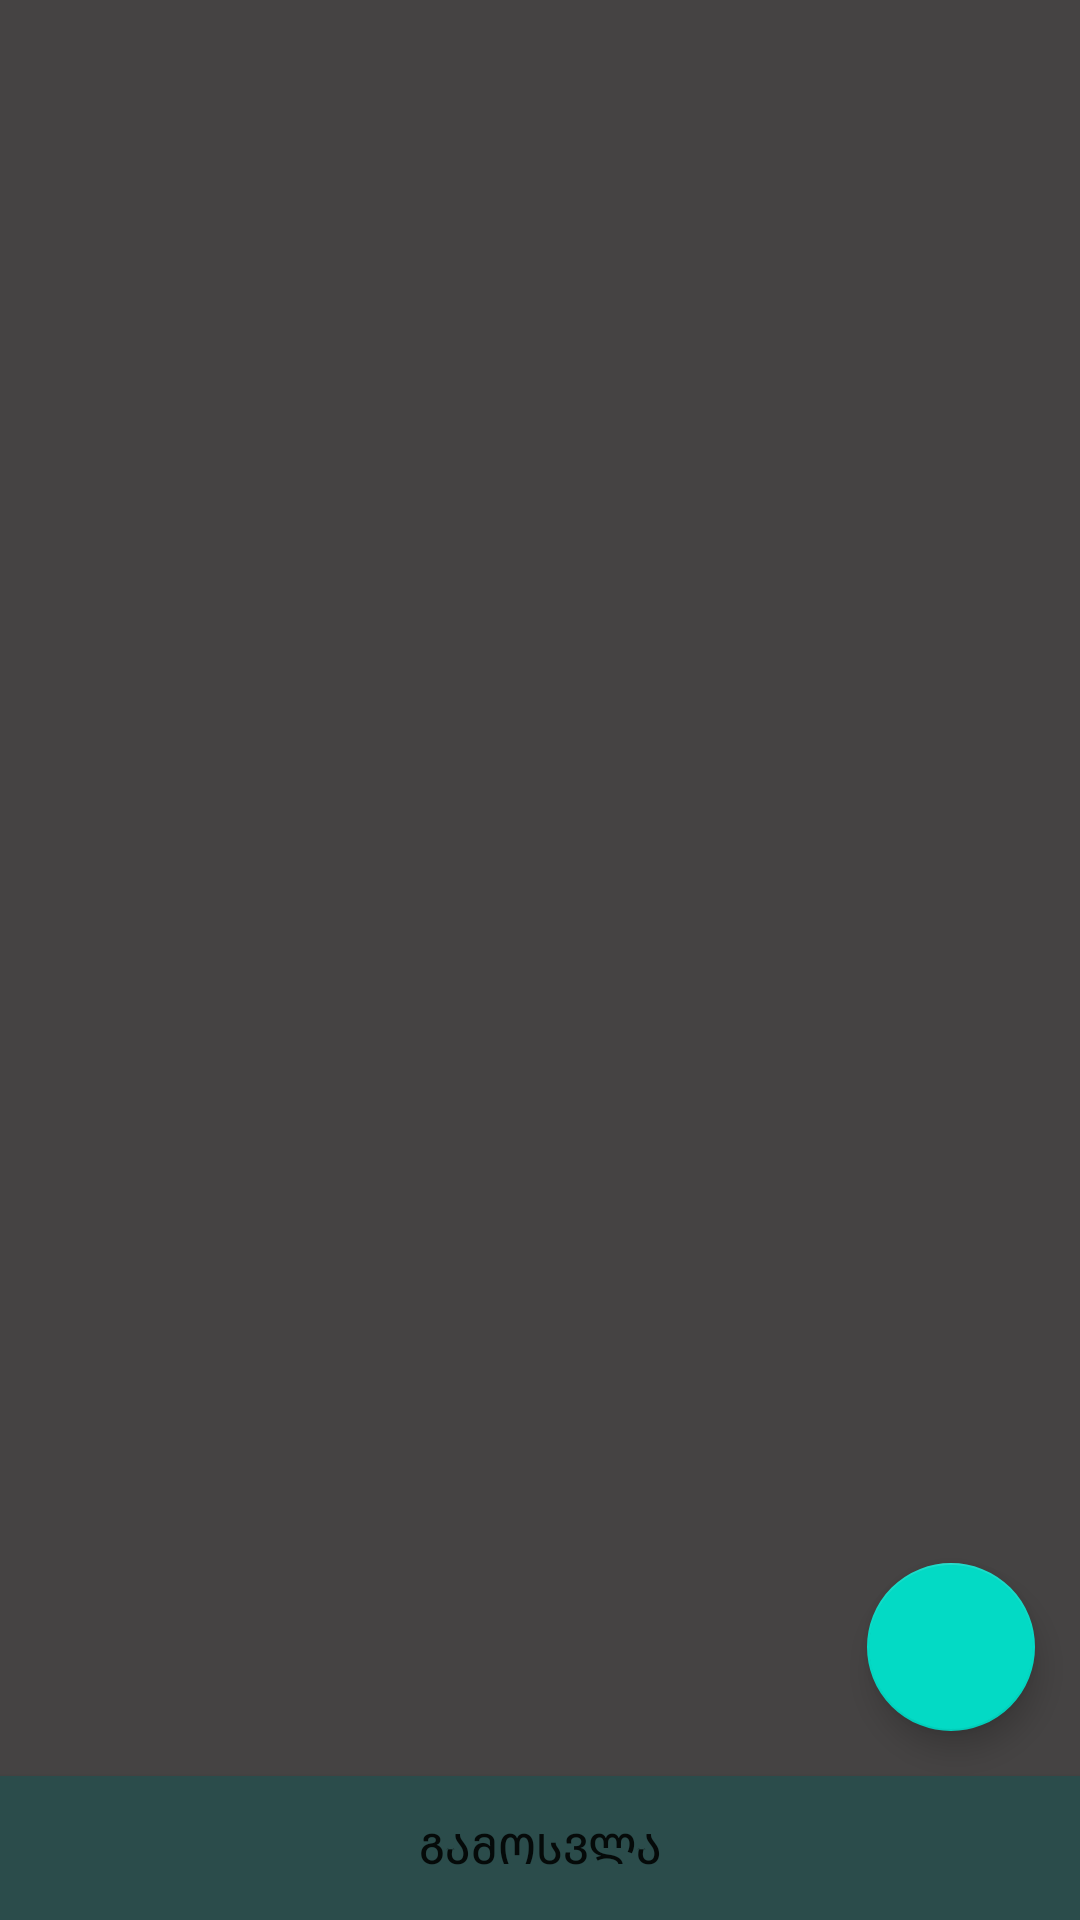

This screen was rendered from an Android layout file. Write that file and the resources it references.
<!-- AndroidManifest.xml: application theme Theme.Avtorization -->
<!-- res/layout/activity_person.xml -->
<?xml version="1.0" encoding="utf-8"?>
<androidx.constraintlayout.widget.ConstraintLayout xmlns:android="http://schemas.android.com/apk/res/android"
    xmlns:app="http://schemas.android.com/apk/res-auto"
    xmlns:tools="http://schemas.android.com/tools"
    android:layout_width="match_parent"
    android:background="#252525"
    android:layout_height="match_parent"
    tools:context=".PersonActivity">

    <ListView
        android:id="@+id/item_listView"
        android:layout_width="match_parent"
        android:layout_height="match_parent"
        android:background="#454343"
        android:paddingLeft="10dp"
        android:scrollbars="none"
        android:paddingRight="10dp"/>

    <com.google.android.material.floatingactionbutton.FloatingActionButton
        android:id="@+id/fab"
        android:layout_width="wrap_content"
        android:layout_height="wrap_content"
        android:layout_margin="15dp"
        android:elevation="6dp"
        android:gravity="bottom|end"
        android:src="@drawable/ic_baseline_add_24"
        app:layout_constraintBottom_toTopOf="@+id/logoutButton"
        app:layout_constraintEnd_toEndOf="parent"
        app:pressedTranslationZ="12dp"
        tools:ignore="MissingConstraints" />


    <Button
        android:id="@+id/logoutButton"
        android:layout_width="match_parent"
        android:layout_height="wrap_content"
        android:background="@color/blue_20"
        android:text="გამოსვლა"
        app:layout_constraintBottom_toBottomOf="@+id/item_listView"
        app:layout_constraintEnd_toEndOf="parent"
        app:layout_constraintStart_toStartOf="parent" />

</androidx.constraintlayout.widget.ConstraintLayout>
<!-- resources referenced by this layout -->
<resources>
  <color name="blue_20">#2B4C4B</color>
  <style name="Theme.Avtorization" parent="Theme.MaterialComponents.DayNight.DarkActionBar">
          
          <item name="colorPrimary">@color/purple_500</item>
          <item name="colorPrimaryVariant">@color/purple_700</item>
          <item name="colorOnPrimary">@color/white</item>
          
          <item name="colorSecondary">@color/teal_200</item>
          <item name="colorSecondaryVariant">@color/teal_700</item>
          <item name="colorOnSecondary">@color/black</item>
          
          <item name="android:statusBarColor" tools:targetApi="l">?attr/colorPrimaryVariant</item>
          
      </style>
  <color name="purple_500">#FF6200EE</color>
  <color name="purple_700">#3D1966</color>
  <color name="white">#FFFFFFFF</color>
  <color name="teal_200">#FF03DAC5</color>
  <color name="teal_700">#FF018786</color>
  <color name="black">#FF000000</color>
</resources>
